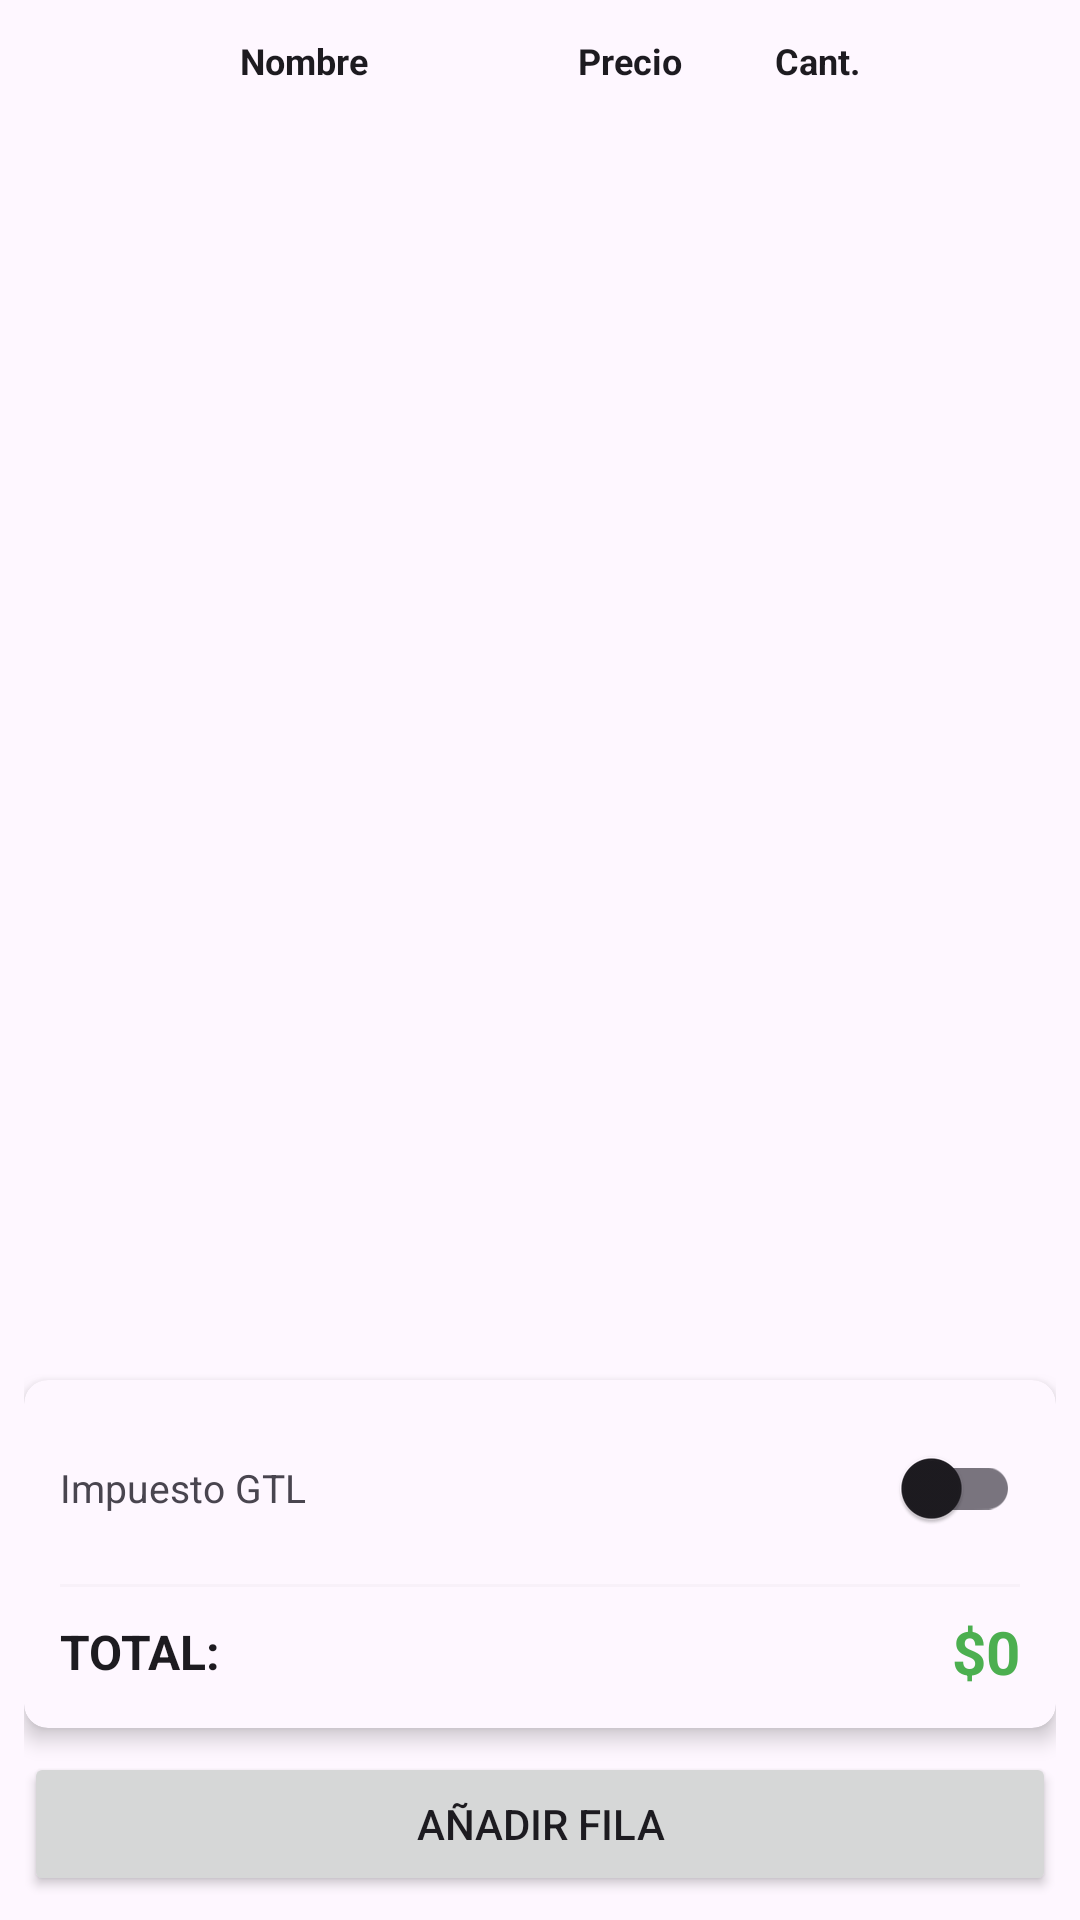

Produce the Android XML layout that renders to this screen, including the resource entries it uses.
<!-- AndroidManifest.xml: application theme Theme.CalculadoraPokeMMO -->
<!-- res/layout/fragment_objetos.xml -->
<?xml version="1.0" encoding="utf-8"?>
<LinearLayout xmlns:android="http://schemas.android.com/apk/res/android"
    xmlns:app="http://schemas.android.com/apk/res-auto"
    android:layout_width="match_parent"
    android:layout_height="match_parent"
    android:orientation="vertical"
    android:padding="8dp">

    <LinearLayout
        android:layout_width="match_parent"
        android:layout_height="wrap_content"
        android:orientation="horizontal"
        android:padding="4dp">
        <View android:layout_width="32dp" android:layout_height="0dp"/> <View android:layout_width="36dp" android:layout_height="0dp"/>

        <TextView
            android:layout_width="14dp"
            android:layout_height="wrap_content"
            android:layout_weight="1.2"
            android:text="Nombre"
            android:textColor="?android:attr/textColorPrimary"
            android:textSize="12sp"
            android:textStyle="bold" />

        <TextView android:layout_width="0dp" android:layout_height="wrap_content" android:layout_weight="0.8" android:text="Precio" android:textStyle="bold" android:textSize="12sp" android:textColor="?android:attr/textColorPrimary"/>
        <TextView android:layout_width="0dp" android:layout_height="wrap_content" android:layout_weight="0.6" android:text="Cant." android:textStyle="bold" android:textSize="12sp" android:textColor="?android:attr/textColorPrimary"/>
        <View android:layout_width="40dp" android:layout_height="0dp"/> </LinearLayout>

    <FrameLayout
        android:id="@+id/container_lista"
        android:layout_width="match_parent"
        android:layout_height="0dp"
        android:layout_weight="1" />

    <androidx.cardview.widget.CardView
        android:layout_width="match_parent"
        android:layout_height="wrap_content"
        android:layout_marginTop="8dp"
        app:cardBackgroundColor="?attr/colorSurface"
        app:cardCornerRadius="8dp"
        app:cardElevation="4dp">

        <LinearLayout
            android:layout_width="match_parent"
            android:layout_height="wrap_content"
            android:orientation="vertical"
            android:padding="12dp">

            <LinearLayout
                android:layout_width="match_parent"
                android:layout_height="wrap_content"
                android:orientation="horizontal"
                android:gravity="center_vertical"
                android:paddingBottom="8dp">

                <TextView
                    android:layout_width="0dp"
                    android:layout_height="wrap_content"
                    android:layout_weight="1"
                    android:text="Impuesto GTL"
                    android:textSize="13sp"
                    android:textColor="?android:attr/textColorSecondary" />

                <com.google.android.material.switchmaterial.SwitchMaterial
                    android:id="@+id/sw_impuesto_gtl"
                    android:layout_width="wrap_content"
                    android:layout_height="wrap_content" />
            </LinearLayout>

            <View
                android:layout_width="match_parent"
                android:layout_height="1dp"
                android:background="?android:attr/dividerVertical"
                android:alpha="0.2"
                android:layout_marginBottom="8dp"/>

            <LinearLayout
                android:layout_width="match_parent"
                android:layout_height="wrap_content"
                android:orientation="horizontal"
                android:gravity="center_vertical">

                <TextView
                    android:layout_width="wrap_content"
                    android:layout_height="wrap_content"
                    android:text="TOTAL:"
                    android:textColor="?android:attr/textColorPrimary"
                    android:textSize="16sp"
                    android:textStyle="bold" />

                <TextView
                    android:id="@+id/txt_total"
                    android:layout_width="match_parent"
                    android:layout_height="wrap_content"
                    android:gravity="end"
                    android:text="$0"
                    android:textColor="#4CAF50"
                    android:textSize="20sp"
                    android:textStyle="bold" />
            </LinearLayout>
        </LinearLayout>
    </androidx.cardview.widget.CardView>

    <Button
        android:id="@+id/btn_add_objeto"
        android:layout_width="match_parent"
        android:layout_height="wrap_content"
        android:layout_marginTop="8dp"
        android:text="Añadir Fila"
        android:textAllCaps="true" />

</LinearLayout>
<!-- resources referenced by this layout -->
<resources>
  <style name="Theme.CalculadoraPokeMMO" parent="Theme.Material3.DayNight.NoActionBar">
          <item name="colorPrimary">#2196F3</item>
          <item name="colorPrimaryDark">#3C4147</item>
          <item name="colorAccent">#FF4081</item>
  
          <item name="windowActionBar">false</item>
          <item name="windowNoTitle">true</item>
      </style>
</resources>
